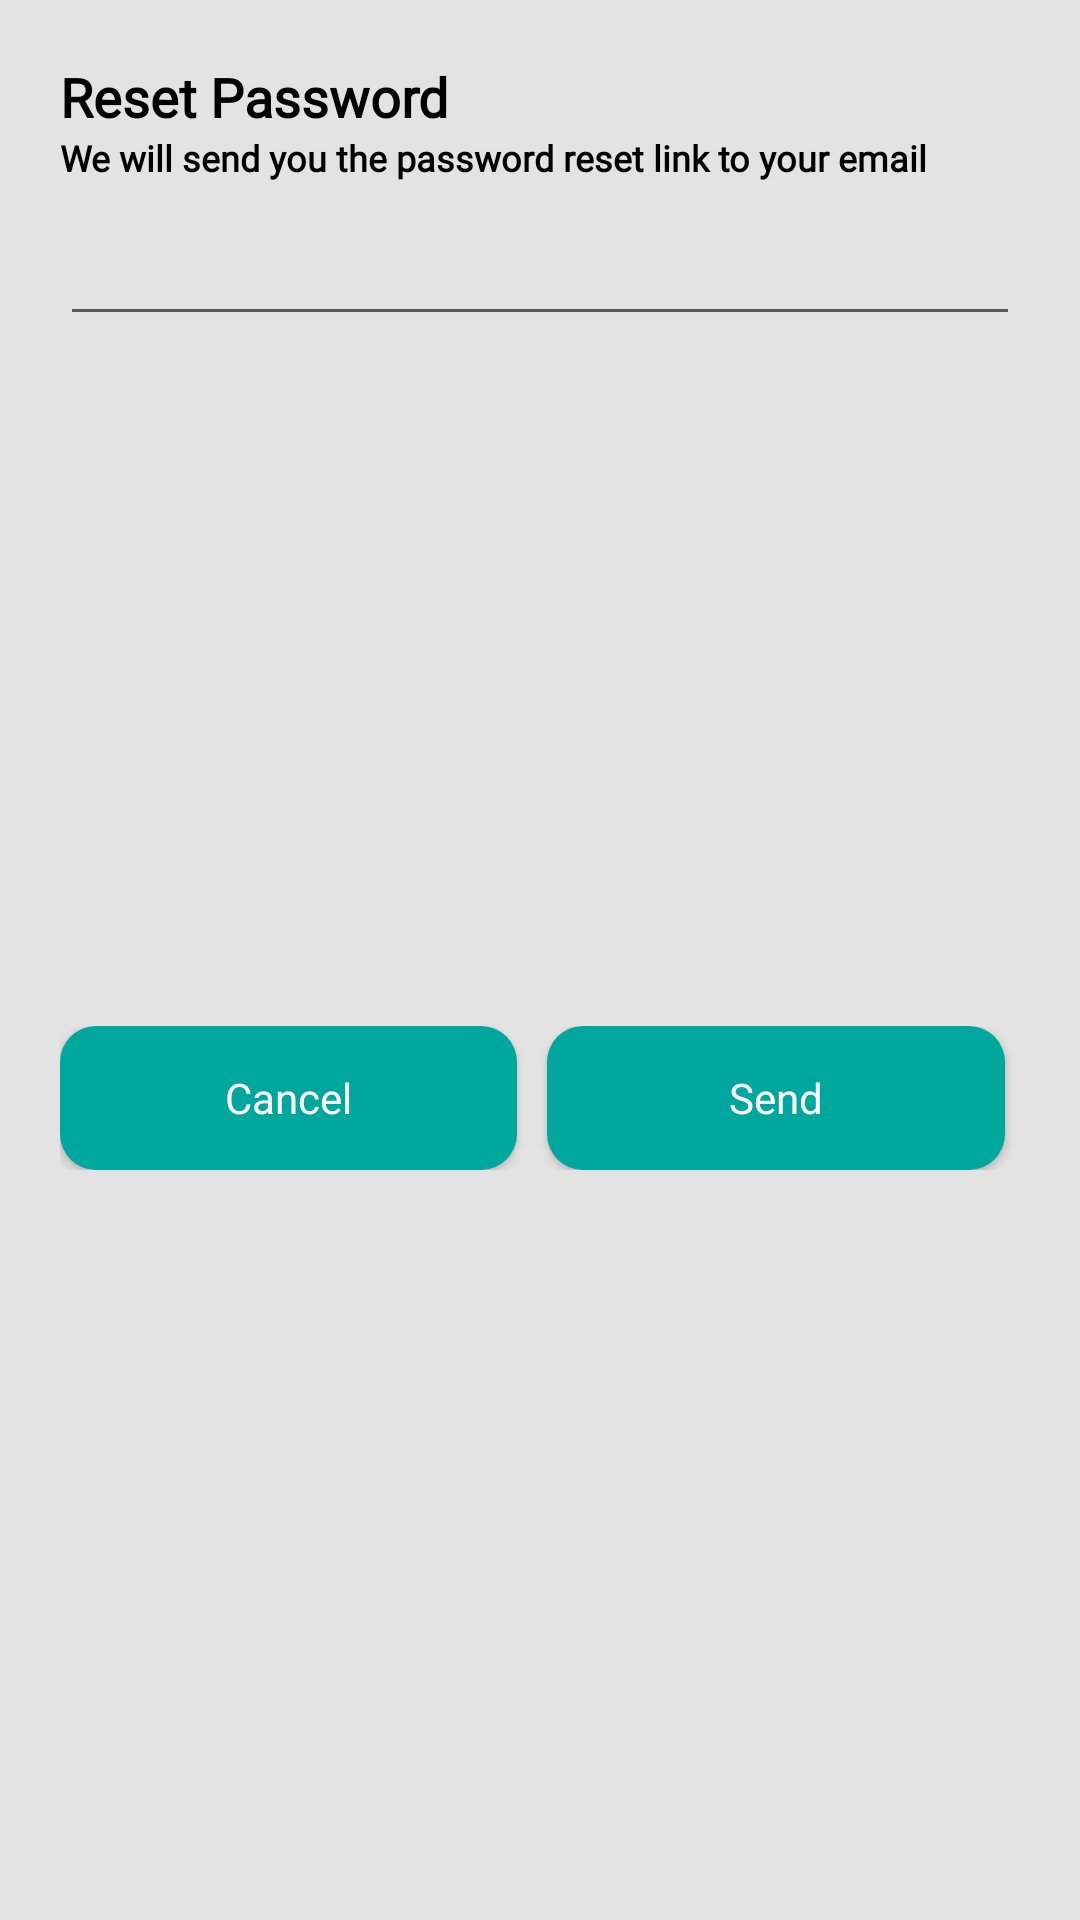

Here is an Android app screen rendered from its layout file. Give the layout XML and the strings, colors and styles it references.
<!-- AndroidManifest.xml: application theme Theme.TravelSmart -->
<!-- res/layout/reset_password_dialog.xml -->
<?xml version="1.0" encoding="utf-8"?>
<androidx.constraintlayout.widget.ConstraintLayout xmlns:android="http://schemas.android.com/apk/res/android"
    xmlns:app="http://schemas.android.com/apk/res-auto"
    android:layout_width="match_parent"
    android:layout_height="wrap_content"
    android:padding="10dp"
    android:background="@color/light_grey">

    <TextView
        android:id="@+id/tvResetPassword"
        android:layout_width="wrap_content"
        android:layout_height="wrap_content"
        android:layout_marginStart="10dp"
        android:layout_marginTop="10dp"
        android:text="Reset Password"
        android:fontFamily="@font/manrope_extra_bold"
        android:textColor="@color/black"
        android:textSize="18sp"
        android:textStyle="bold"
        app:layout_constraintStart_toStartOf="parent"
        app:layout_constraintTop_toTopOf="parent" />

    <TextView
        android:id="@+id/tvResetPasswordText"
        android:layout_width="0dp"
        android:layout_height="wrap_content"
        android:layout_marginEnd="10dp"
        android:text="We will send you the password reset link to your email"
        android:textColor="@color/black"
        android:fontFamily="@font/manrope_bold"
        android:textSize="12sp"
        android:textStyle="bold"
        app:layout_constraintEnd_toEndOf="parent"
        app:layout_constraintStart_toStartOf="@id/tvResetPassword"
        app:layout_constraintTop_toBottomOf="@id/tvResetPassword" />

    <EditText
        android:id="@+id/etResetPassword"
        android:layout_width="0dp"
        android:fontFamily="@font/manrope"
        android:layout_height="wrap_content"
        android:layout_marginTop="10dp"
        android:layout_marginBottom="20dp"
        app:layout_constraintEnd_toEndOf="@id/tvResetPasswordText"
        app:layout_constraintStart_toStartOf="@id/tvResetPasswordText"
        app:layout_constraintTop_toBottomOf="@id/tvResetPasswordText" />

    <LinearLayout
        android:layout_width="0dp"
        android:layout_height="wrap_content"
        android:layout_marginTop="10dp"
        android:layout_marginBottom="20dp"
        android:orientation="horizontal"
        app:layout_constraintBottom_toBottomOf="parent"
        app:layout_constraintEnd_toEndOf="@id/etResetPassword"
        app:layout_constraintStart_toStartOf="@id/etResetPassword"
        app:layout_constraintTop_toBottomOf="@id/etResetPassword">


        <Button
            android:id="@+id/cancelButton"
            android:layout_width="wrap_content"
            android:layout_height="wrap_content"
            android:layout_marginEnd="10dp"
            android:background="@drawable/bg_dark_green_c"
            android:backgroundTint="@color/dark_green"
            android:fontFamily="@font/manrope_bold"
            android:layout_weight="1"
            android:text="Cancel"
            android:textColor="@color/white"
            android:textAllCaps="false"/>

        <Button
            android:id="@+id/sendButton"
            android:layout_width="wrap_content"
            android:layout_height="wrap_content"
            android:layout_marginEnd="5dp"
            android:layout_weight="1"
            android:background="@drawable/bg_dark_green_c"
            android:backgroundTint="@color/dark_green"
            android:fontFamily="@font/manrope_bold"
            android:text="Send"
            android:textColor="@color/white"
            android:textAllCaps="false"/>

    </LinearLayout>


</androidx.constraintlayout.widget.ConstraintLayout>
<!-- resources referenced by this layout -->
<resources>
  <color name="black">#FF000000</color>
  <color name="dark_green">#00A79D</color>
  <color name="light_grey">#E3E3E3</color>
  <color name="white">#FFFFFFFF</color>
  <!-- drawable bg_dark_green_c (drawable-v24) -->
  <?xml version="1.0" encoding="utf-8"?>
  <shape xmlns:android="http://schemas.android.com/apk/res/android">
      <solid android:color="@color/dark_green" />
      <corners android:radius="12dp"/>
  </shape>
  <style name="Theme.TravelSmart" parent="Theme.AppCompat.Light.NoActionBar">
          
          <item name="colorPrimary">@color/purple_500</item>
          <item name="colorPrimaryVariant">@color/dark_green</item>
          <item name="colorOnPrimary">@color/trans_black</item>
          
          <item name="colorSecondary">@color/teal_200</item>
          <item name="colorSecondaryVariant">@color/teal_700</item>
          <item name="colorOnSecondary">@color/black</item>
          <item name="android:statusBarColor">@color/dark_green</item>
      </style>
  <color name="purple_500">#FF6200EE</color>
  <color name="trans_black">#80000000</color>
  <color name="teal_200">#80B5E5E3</color>
  <color name="teal_700">#FF018786</color>
</resources>
